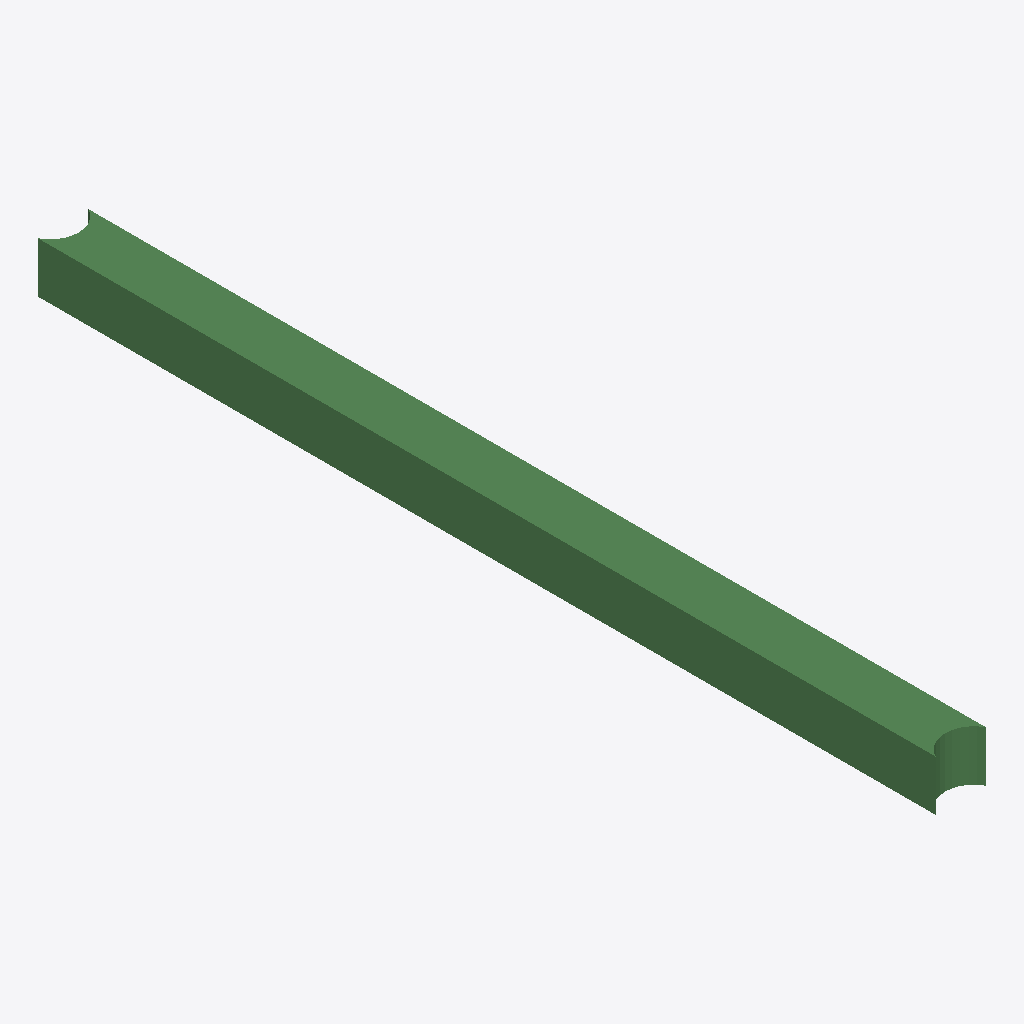
Isometric view of an IFC building model (IFC-SPF (STEP), schema IFC2X3, length unit metre), seen from the south-west, elements coloured by IFC class: 1 beam (green).
Extent 400.0 m × 7109.0 m × 400.0 m (x, y, z). Storeys (1): Default Building Storey at 0.00 m. Elements (1): 1 IfcBeam.

HEADER;
FILE_DESCRIPTION(('ViewDefinition [CoordinationView]'),'2;1');
FILE_NAME('/Users/macbook/Desktop/BIM/data/rst_advanced/IfcBeam292.ifc','2018-08-31T00:07:48-0400',('Unknown Author','info@ifctoolsproject.com'),('Unknown Organization'),'IFC Tools Project - IFC2x3 Java Toolbox','IFC2x3 Java Toolbox 2.0','Unknown Authorizer');
FILE_SCHEMA(('IFC2X3'));
ENDSEC;
DATA;
#171=IFCPROJECT('15pFO2SDHCIPlT7$jtl75O',#163,'Default Project','Description of Default Project',$,$,$,(#166),#170);
#173=IFCBUILDING('1kuT3vjsf0Sg7RXnAG4u6S',#163,'Default Building','Description',$,#172,$,$,.ELEMENT.,$,$,$);
#174=IFCBUILDINGSTOREY('3m3Tayvrf2oe1wnJTHFdw9',#163,'Default Building Storey','Description',$,#172,$,$,.ELEMENT.,$);
#1=IFCBEAM('2UD3D7uxP8kecbbBCRtzDW',#2,'M_Concrete-Rectangular Beam:400 x 800mm:152038',$,'M_Concrete-Rectangular Beam:400 x 800mm:69975',#3,#4,'152038');
ENDSEC;
